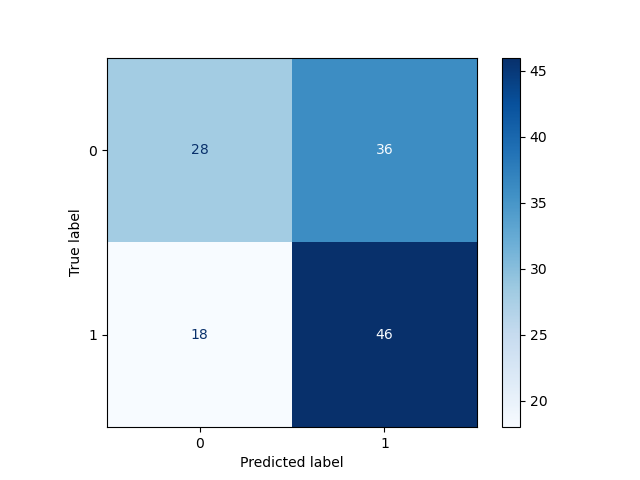

Data behind this chart, as committed beside it:
, Pred 0, Pred 1
True 0, 28, 36
True 1, 18, 46
